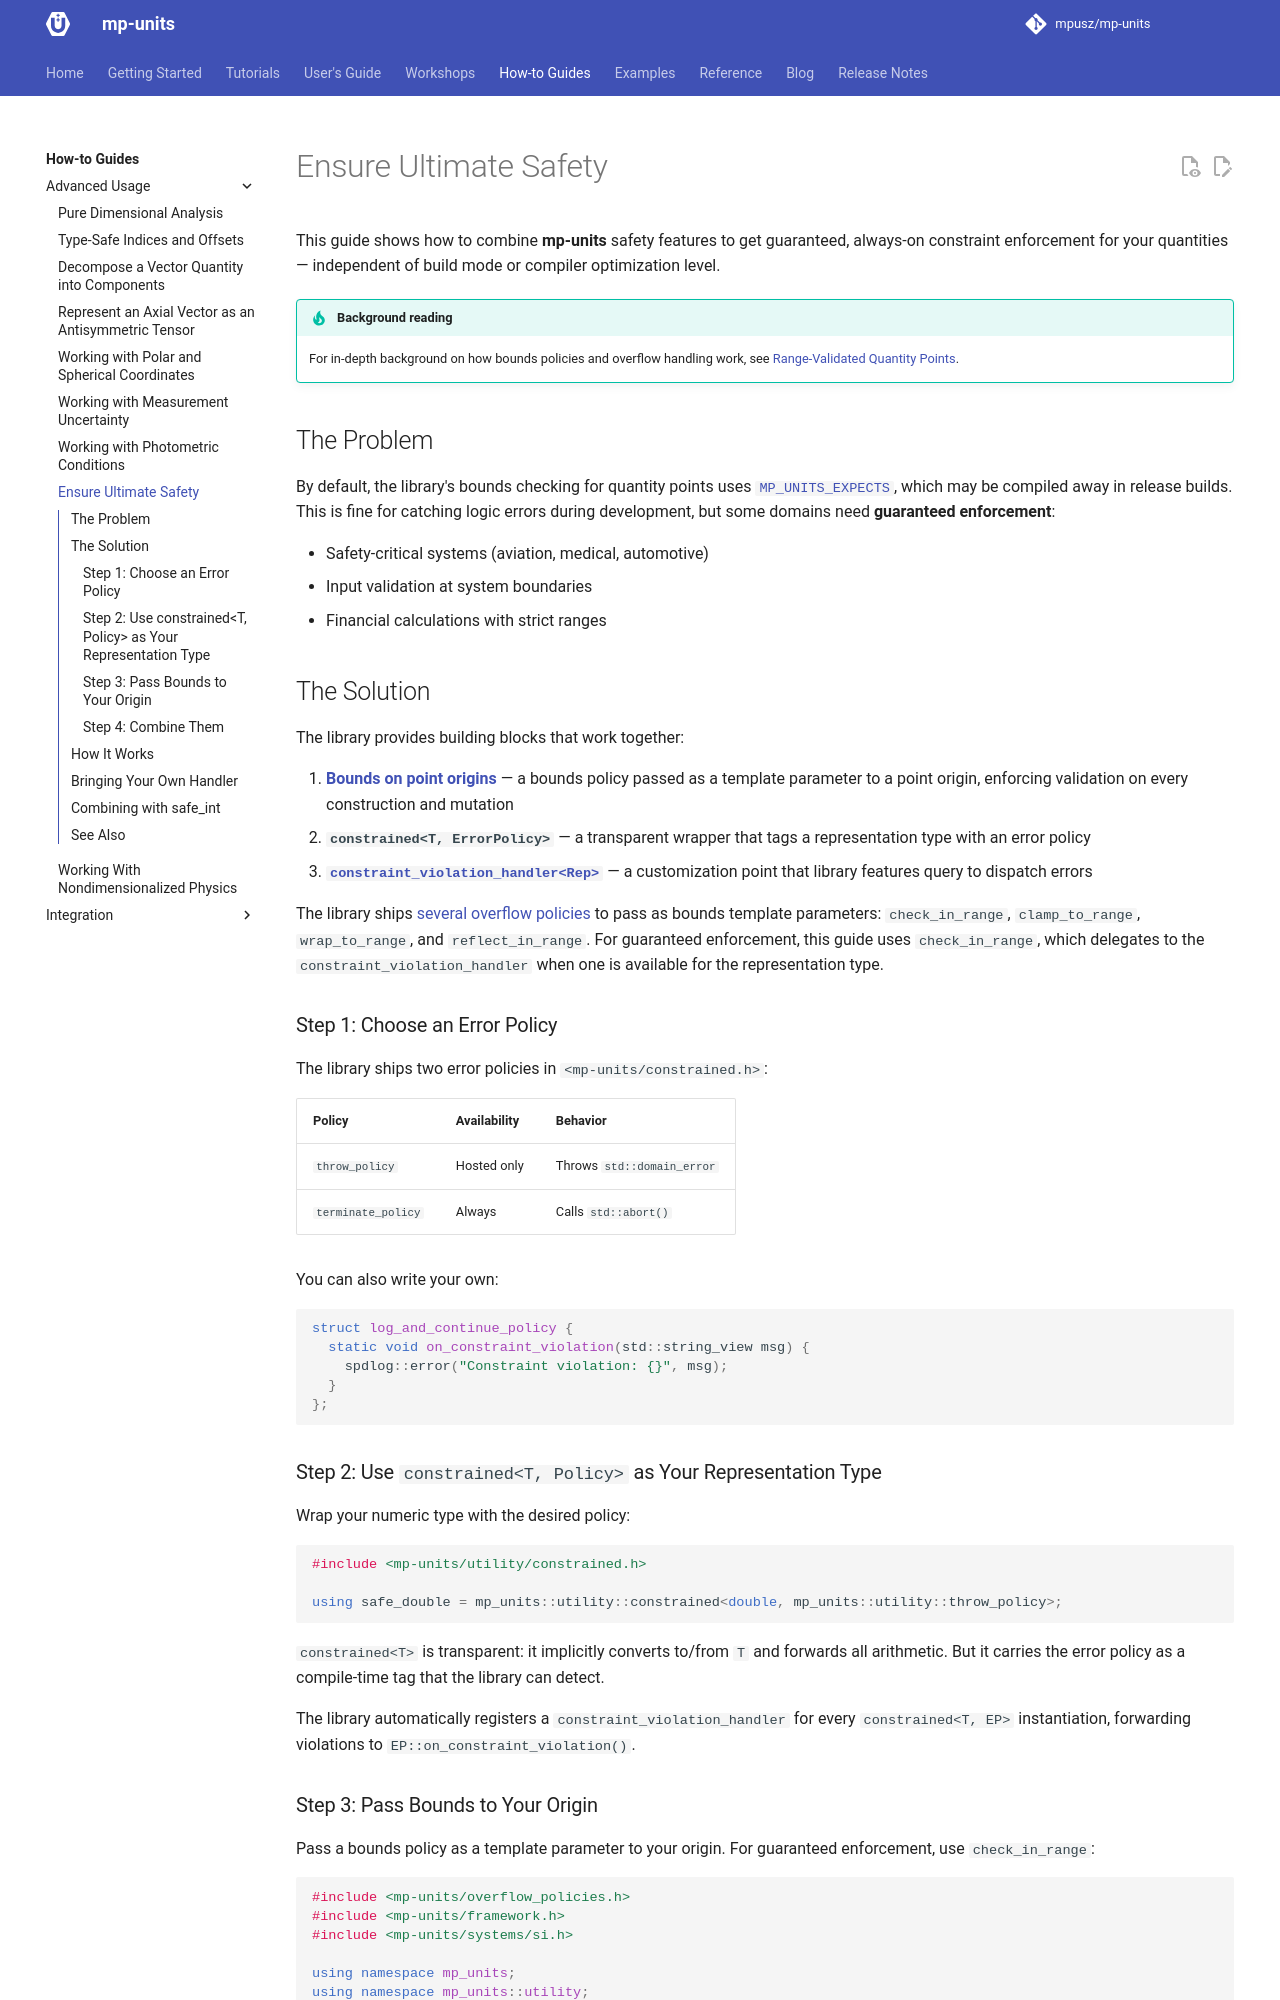

repository: RalphSteinhagen/units · page: HEAD/how_to_guides/advanced_usage/ultimate_safety/index.html · generator: mkdocs

# Ensure Ultimate Safety

This guide shows how to combine **mp-units** safety features to get guaranteed,
always-on constraint enforcement for your quantities — independent of build mode
or compiler optimization level.

!!! tip "Background reading"

    For in-depth background on how bounds policies and overflow handling work, see
    [Range-Validated Quantity Points](../../blog/posts/range-validated-quantity-points.md).

## The Problem

By default, the library's bounds checking for quantity points uses
[`MP_UNITS_EXPECTS`](../integration/wide_compatibility.md#contract-checking-macros),
which may be compiled away in release builds. This is fine for catching logic errors
during development, but some domains need **guaranteed enforcement**:

- Safety-critical systems (aviation, medical, automotive)
- Input validation at system boundaries
- Financial calculations with strict ranges

## The Solution

The library provides building blocks that work together:

1. [**Bounds on point origins**](../../users_guide/framework_basics/the_affine_space.md#range-validated-quantity-points) —
   a bounds policy passed as a template parameter to a point origin, enforcing validation
   on every construction and mutation
2. **`constrained<T, ErrorPolicy>`** — a transparent wrapper that tags a representation
   type with an error policy
3. [**`constraint_violation_handler<Rep>`**](../../users_guide/framework_basics/representation_types.md#constraint-violation-handler) —
   a customization point that library features query to dispatch errors

The library ships [several overflow policies](../../users_guide/framework_basics/the_affine_space.md#available-overflow-policies)
to pass as bounds template parameters: `check_in_range`, `clamp_to_range`, `wrap_to_range`,
and `reflect_in_range`. For guaranteed enforcement, this guide uses `check_in_range`,
which delegates to the `constraint_violation_handler` when one is available for
the representation type.

### Step 1: Choose an Error Policy

The library ships two error policies in `<mp-units/constrained.h>`:

| Policy             | Availability | Behavior                   |
|--------------------|--------------|----------------------------|
| `throw_policy`     | Hosted only  | Throws `std::domain_error` |
| `terminate_policy` | Always       | Calls `std::abort()`       |

You can also write your own:

```cpp
struct log_and_continue_policy {
  static void on_constraint_violation(std::string_view msg) {
    spdlog::error("Constraint violation: {}", msg);
  }
};
```

### Step 2: Use `constrained<T, Policy>` as Your Representation Type

Wrap your numeric type with the desired policy:

```cpp
#include <mp-units/constrained.h>

using safe_double = mp_units::constrained<double, mp_units::throw_policy>;
```

`constrained<T>` is transparent: it implicitly converts to/from `T` and forwards all
arithmetic. But it carries the error policy as a compile-time tag that the library can detect.

The library automatically registers a `constraint_violation_handler` for every
`constrained<T, EP>` instantiation, forwarding violations to `EP::on_constraint_violation()`.
